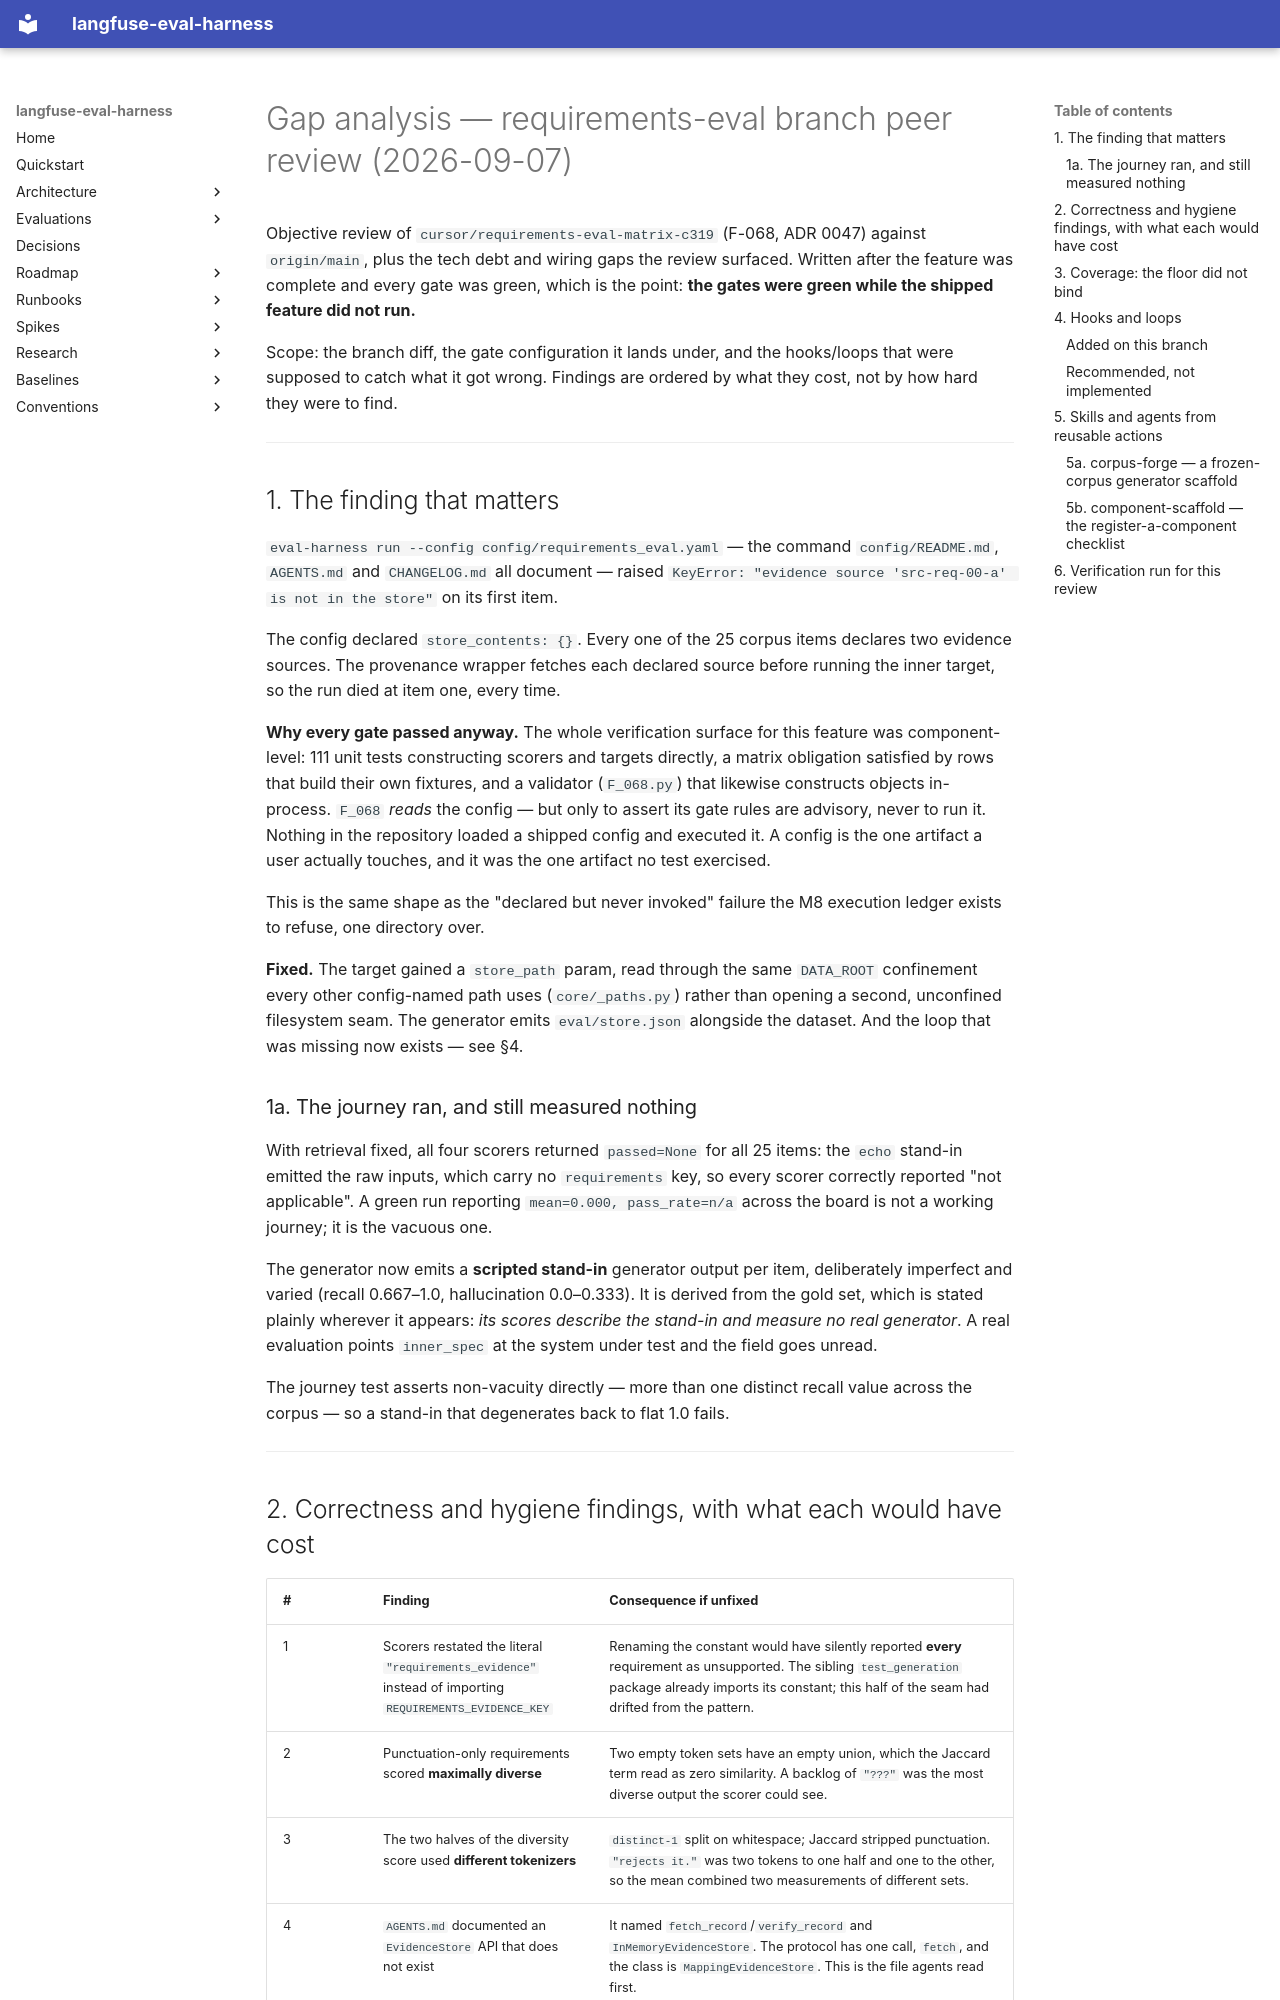

repository: ianshank/Agents · page: gap-analysis-requirements-eval-2026-09-07/index.html · generator: mkdocs

# Gap analysis — requirements-eval branch peer review (2026-09-07)

Objective review of `cursor/requirements-eval-matrix-c319` (F-068, ADR 0047) against
`origin/main`, plus the tech debt and wiring gaps the review surfaced. Written after the
feature was complete and every gate was green, which is the point: **the gates were green
while the shipped feature did not run.**

Scope: the branch diff, the gate configuration it lands under, and the hooks/loops that
were supposed to catch what it got wrong. Findings are ordered by what they cost, not by
how hard they were to find.

---

## 1. The finding that matters

`eval-harness run --config config/requirements_eval.yaml` — the command
`config/README.md`, `AGENTS.md` and `CHANGELOG.md` all document — raised
`KeyError: "evidence source 'src-req-00-a' is not in the store"` on its first item.

The config declared `store_contents: {}`. Every one of the 25 corpus items declares two
evidence sources. The provenance wrapper fetches each declared source before running the
inner target, so the run died at item one, every time.

**Why every gate passed anyway.** The whole verification surface for this feature was
component-level: 111 unit tests constructing scorers and targets directly, a matrix
obligation satisfied by rows that build their own fixtures, and a validator (`F_068.py`)
that likewise constructs objects in-process. `F_068` *reads* the config — but only to
assert its gate rules are advisory, never to run it. Nothing in the repository loaded a
shipped config and executed it. A config is the one artifact a user actually touches, and
it was the one artifact no test exercised.

This is the same shape as the "declared but never invoked" failure the M8 execution ledger
exists to refuse, one directory over.

**Fixed.** The target gained a `store_path` param, read through the same `DATA_ROOT`
confinement every other config-named path uses (`core/_paths.py`) rather than opening a
second, unconfined filesystem seam. The generator emits `eval/store.json` alongside the
dataset. And the loop that was missing now exists — see §4.

### 1a. The journey ran, and still measured nothing

With retrieval fixed, all four scorers returned `passed=None` for all 25 items: the `echo`
stand-in emitted the raw inputs, which carry no `requirements` key, so every scorer
correctly reported "not applicable". A green run reporting `mean=0.000, pass_rate=n/a`
across the board is not a working journey; it is the vacuous one.

The generator now emits a **scripted stand-in** generator output per item, deliberately
imperfect and varied (recall 0.667–1.0, hallucination 0.0–0.333). It is derived from the
gold set, which is stated plainly wherever it appears: *its scores describe the stand-in
and measure no real generator*. A real evaluation points `inner_spec` at the system under
test and the field goes unread.

The journey test asserts non-vacuity directly — more than one distinct recall value across
the corpus — so a stand-in that degenerates back to flat 1.0 fails.

---
